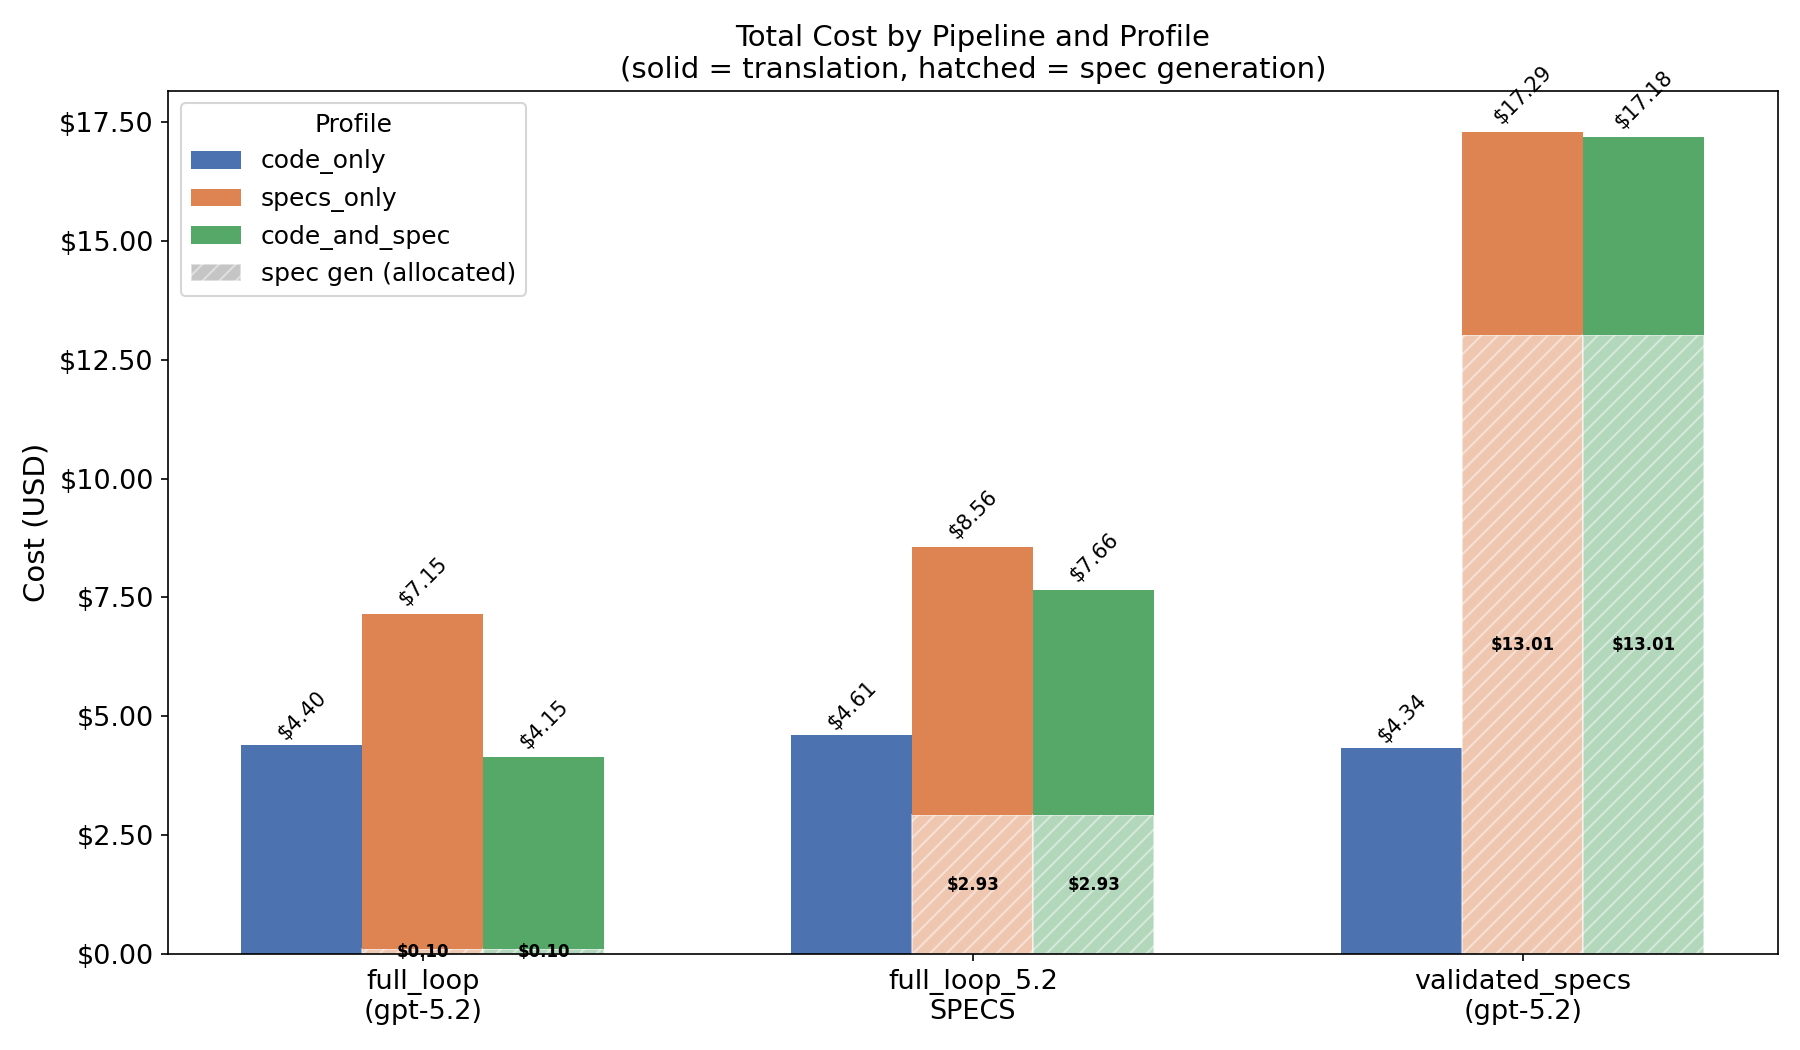

The file beside this chart, header and first rows:
pipeline, model, profile, problems, translation_cost, spec_gen_cost, total_cost
full_translation_loop_GPT_5_2, gpt-5.2, code_and_spec, 300, 4.048, 0.1025, 4.151
full_translation_loop_GPT_5_2, gpt-5.2, code_only, 300, 4.4, 0.0, 4.4
full_translation_loop_GPT_5_2, gpt-5.2, specs_only, 300, 7.049, 0.1025, 7.152
full_translation_loop_GPT_5_2_using_GPT_…, gpt-5.2, code_and_spec, 300, 4.732, 2.928, 7.66
full_translation_loop_GPT_5_2_using_GPT_…, gpt-5.2, code_only, 300, 4.607, 0.0, 4.607
full_translation_loop_GPT_5_2_using_GPT_…, gpt-5.2, specs_only, 300, 5.627, 2.928, 8.556
translation_with_validated_specs_GPT_5_2, gpt-5.2, code_and_spec, 300, 4.168, 13.01, 17.18
translation_with_validated_specs_GPT_5_2, gpt-5.2, code_only, 300, 4.343, 0.0, 4.343
translation_with_validated_specs_GPT_5_2, gpt-5.2, specs_only, 300, 4.277, 13.01, 17.29
